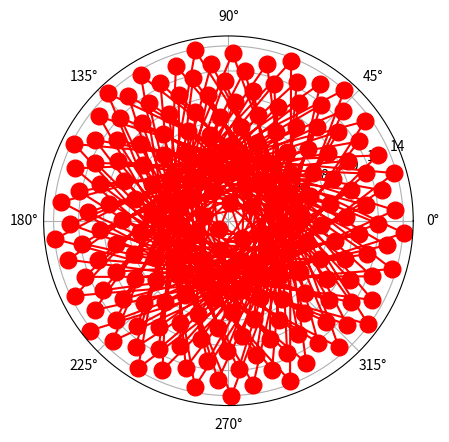

The matplotlib source for this figure:
""" The seedhead of a sunflower may be modeled as follows. Number the n seeds
s = 1, 2, ..., n and place each seed a distance r = sqrt(s) from the origin, rotated
theta = 2*pi*s/phi from the x axis, where phi is some constant. The choice nature 
makes for phi is the golden ratio, phi = (1+sqrt(5)/2, which maximizes the packing 
efficiency of the seeds as the seedhead grows.
Write a Python program to plot a model sunflower seedhead. (Hint: use polar coordinates.)
"""

import numpy as np
import matplotlib.pyplot as plt

n = 200  # number of seeds to plot
phi = (1+np.sqrt(5))/2 # packing constant, in this case golden ratio
r = []
theta = []
# Calculate r and theta for every seed
for i in range(n):
    r = np.append(r, np.sqrt(i+1))
    theta = np.append(theta, 2*np.pi*(i+1)/phi)

# Alternatively, without for loop
# s = np.linspace(0, n-1, n)
# r = np.sqrt(s)
# theta = 2 * np.pi * s / phi

# plt.polar(theta, r, marker='o', linestyle='', markersize=12, color='r')
plt.polar(theta, r, marker='o', markersize=12, color='r')  # looks cooler
plt.show()